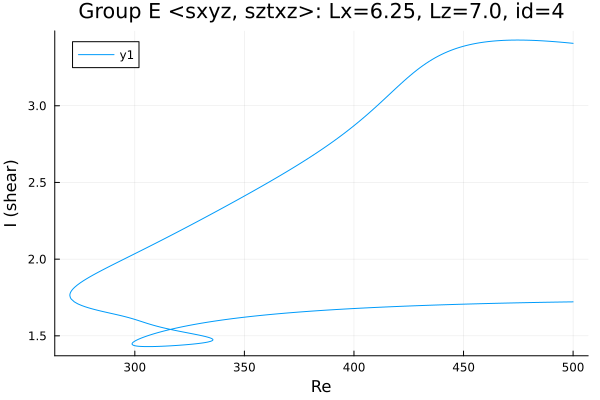

The table this chart was drawn from, first rows:
Re, shear
500.0, 1.722
499.3, 1.721
497.9, 1.721
496.5, 1.721
495.1, 1.721
493.7, 1.72
492.3, 1.72
490.9, 1.72
489.4, 1.719
488, 1.719
486.6, 1.719
485.2, 1.718
483.8, 1.718
482.4, 1.717
481, 1.717
479.5, 1.717
478.1, 1.716
476.7, 1.716
475.3, 1.715
473.9, 1.715
472.5, 1.715
471.1, 1.714
469.6, 1.714
468.2, 1.713
466.8, 1.713
465.4, 1.712
464, 1.712
462.6, 1.711
461.2, 1.711
459.7, 1.71
458.3, 1.71
456.9, 1.709
455.5, 1.709
454.1, 1.708
452.7, 1.707
451.3, 1.707
449.8, 1.706
448.4, 1.706
447, 1.705
445.6, 1.705
444.2, 1.704
442.8, 1.703
441.4, 1.703
439.9, 1.702
438.5, 1.701
437.1, 1.701
435.7, 1.7
434.3, 1.699
432.9, 1.699
431.5, 1.698
430, 1.697
428.6, 1.696
427.2, 1.696
425.8, 1.695
424.4, 1.694
423, 1.693
421.6, 1.692
420.1, 1.692
418.7, 1.691
417.3, 1.69
... 482 more rows
